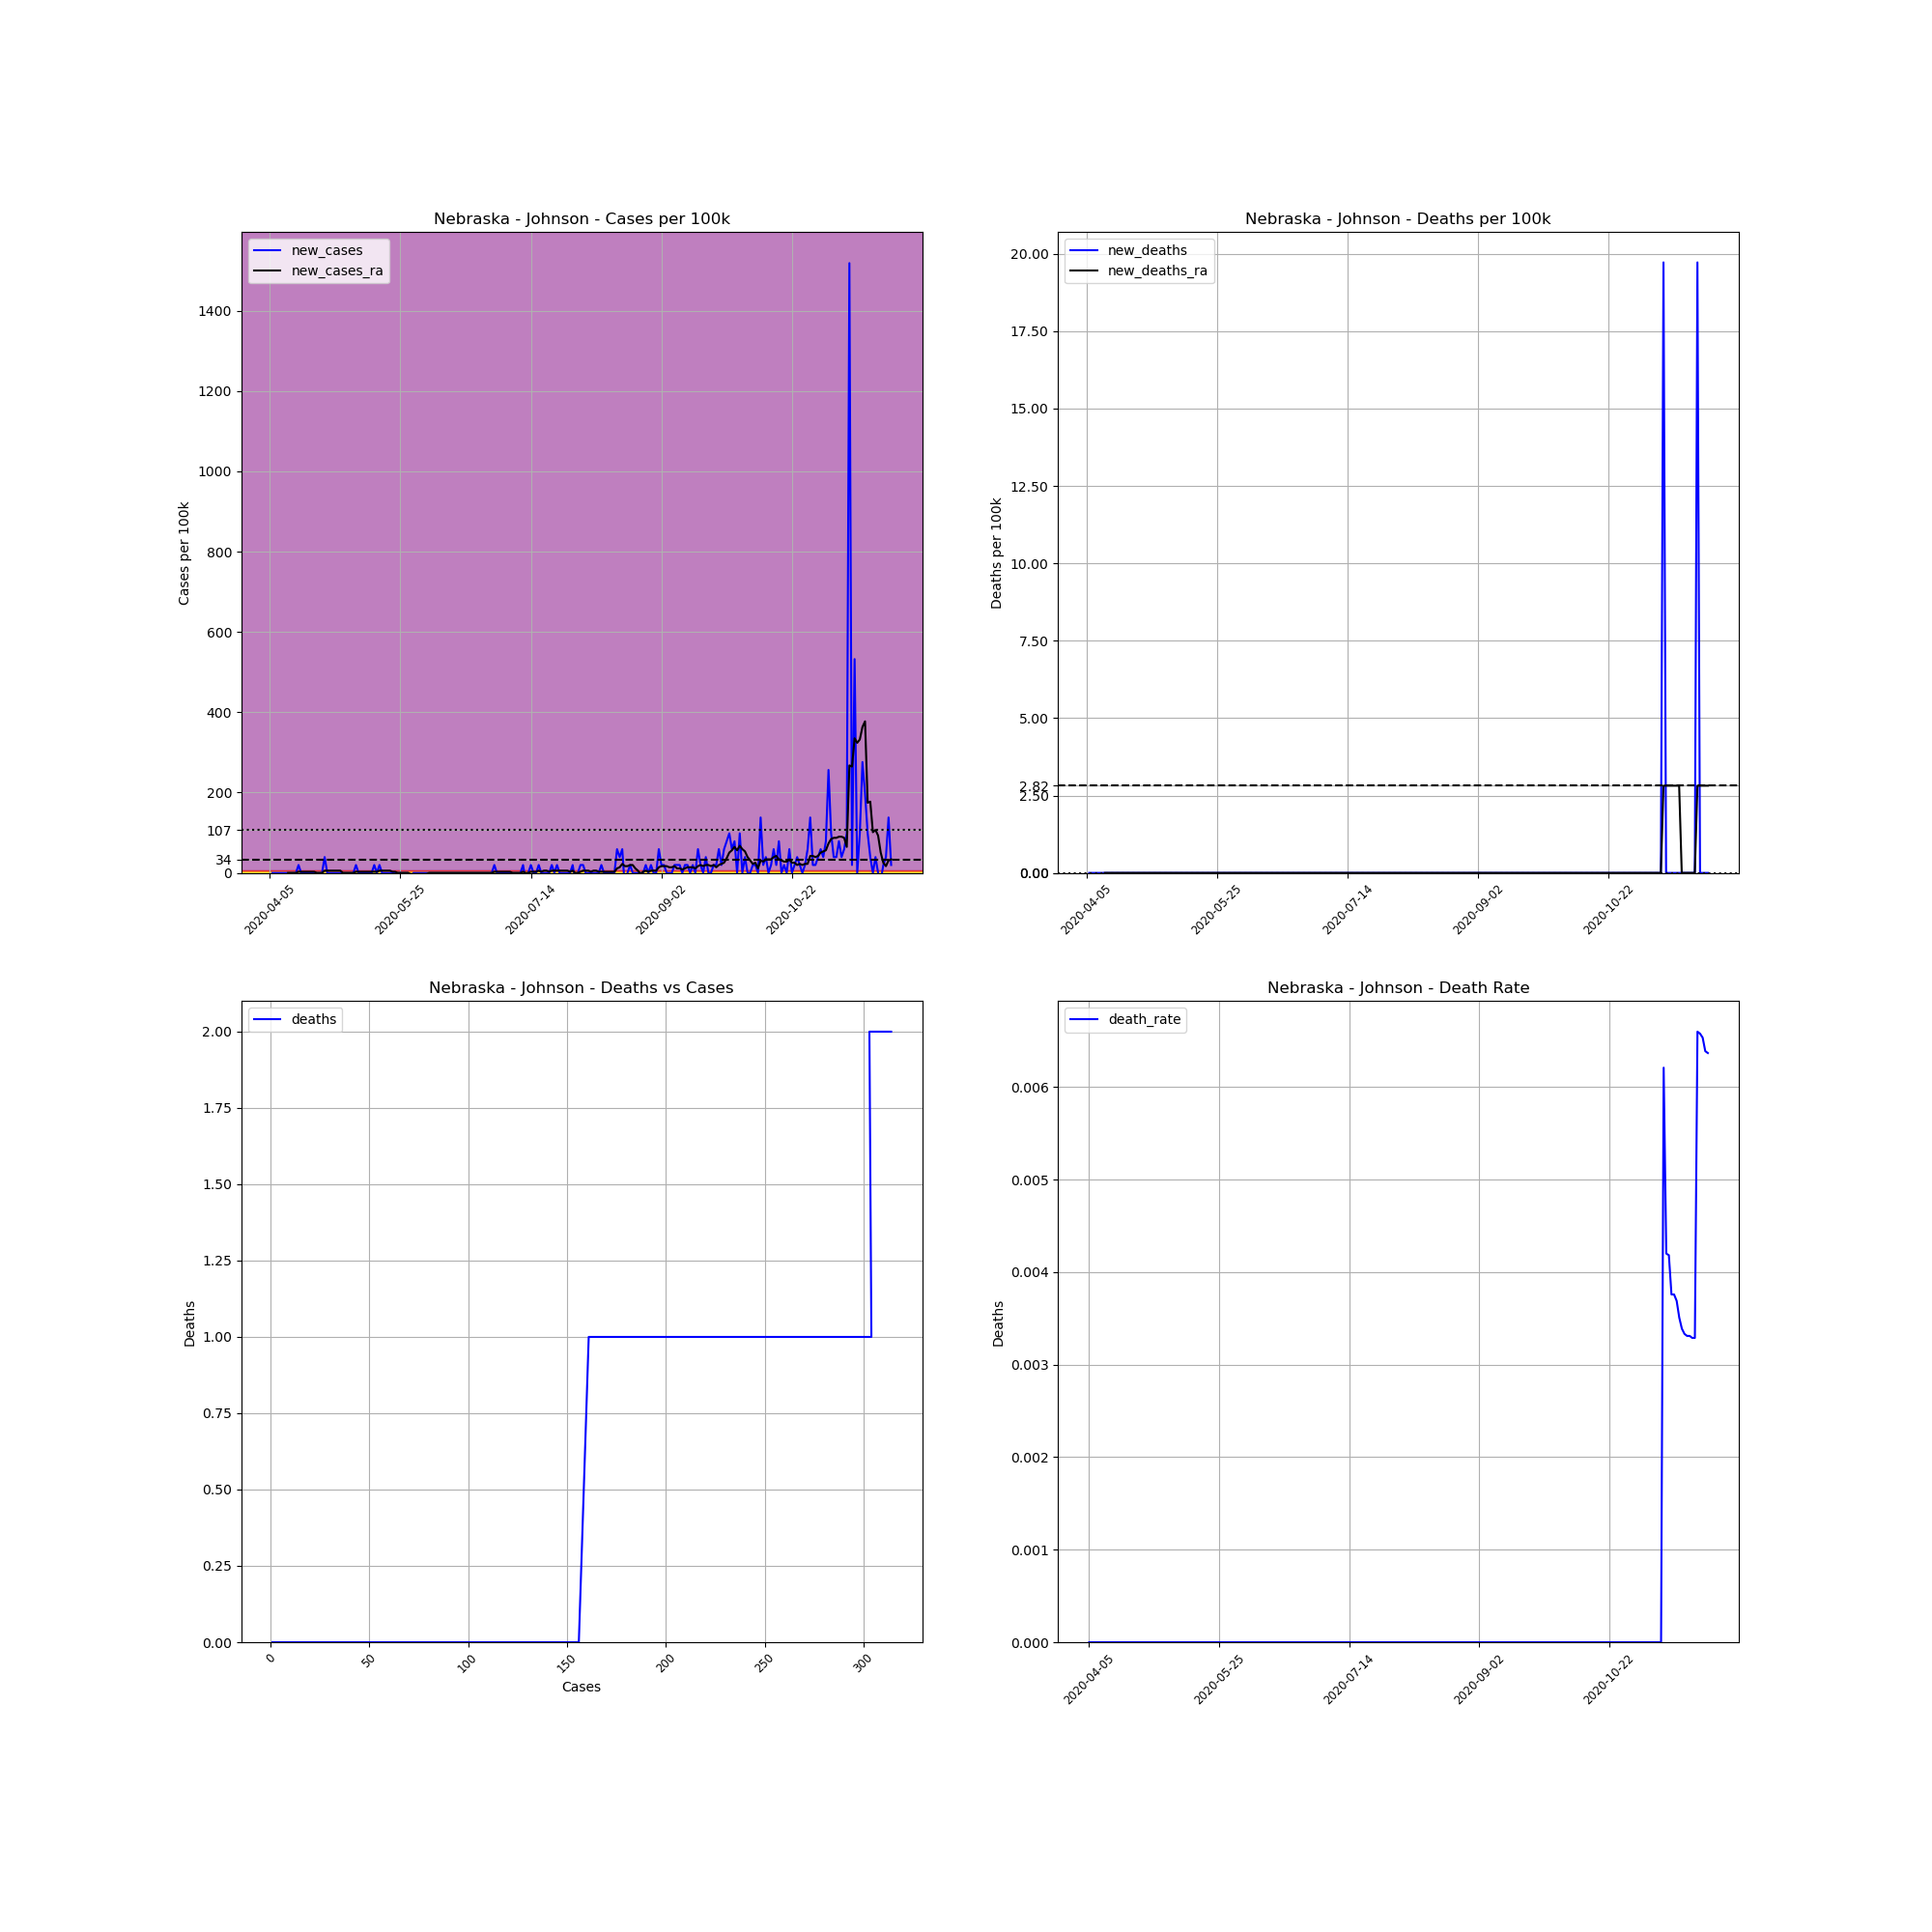

Data behind this chart, as committed beside it:
, date, county, state, fips, cases, deaths, COUNTY, STNAME, CTYNAME, POPESTIMATE2019, cases_per_100k, deaths_per_100k, death_rate, new_cases, new_deaths, new_cases_ra, new_deaths_ra
605042, 2020-04-05, Johnson, Nebraska, 31097, 1, 0.0, 97, Nebraska, Johnson, 5071, 19.72, 0.0, 0.0, , , , 
605043, 2020-04-06, Johnson, Nebraska, 31097, 1, 0.0, 97, Nebraska, Johnson, 5071, 19.72, 0.0, 0.0, 0.0, 0.0, , 
605044, 2020-04-07, Johnson, Nebraska, 31097, 1, 0.0, 97, Nebraska, Johnson, 5071, 19.72, 0.0, 0.0, 0.0, 0.0, , 
605045, 2020-04-08, Johnson, Nebraska, 31097, 1, 0.0, 97, Nebraska, Johnson, 5071, 19.72, 0.0, 0.0, 0.0, 0.0, , 
605046, 2020-04-09, Johnson, Nebraska, 31097, 1, 0.0, 97, Nebraska, Johnson, 5071, 19.72, 0.0, 0.0, 0.0, 0.0, , 
605047, 2020-04-10, Johnson, Nebraska, 31097, 1, 0.0, 97, Nebraska, Johnson, 5071, 19.72, 0.0, 0.0, 0.0, 0.0, , 
605048, 2020-04-11, Johnson, Nebraska, 31097, 1, 0.0, 97, Nebraska, Johnson, 5071, 19.72, 0.0, 0.0, 0.0, 0.0, , 
605049, 2020-04-12, Johnson, Nebraska, 31097, 1, 0.0, 97, Nebraska, Johnson, 5071, 19.72, 0.0, 0.0, 0.0, 0.0, 0.0, 0.0
605050, 2020-04-13, Johnson, Nebraska, 31097, 1, 0.0, 97, Nebraska, Johnson, 5071, 19.72, 0.0, 0.0, 0.0, 0.0, 0.0, 0.0
605051, 2020-04-14, Johnson, Nebraska, 31097, 1, 0.0, 97, Nebraska, Johnson, 5071, 19.72, 0.0, 0.0, 0.0, 0.0, 0.0, 0.0
605052, 2020-04-15, Johnson, Nebraska, 31097, 1, 0.0, 97, Nebraska, Johnson, 5071, 19.72, 0.0, 0.0, 0.0, 0.0, 0.0, 0.0
605053, 2020-04-16, Johnson, Nebraska, 31097, 2, 0.0, 97, Nebraska, Johnson, 5071, 39.44, 0.0, 0.0, 19.72, 0.0, 2.817, 0.0
605054, 2020-04-17, Johnson, Nebraska, 31097, 2, 0.0, 97, Nebraska, Johnson, 5071, 39.44, 0.0, 0.0, 0.0, 0.0, 2.817, 0.0
605055, 2020-04-18, Johnson, Nebraska, 31097, 2, 0.0, 97, Nebraska, Johnson, 5071, 39.44, 0.0, 0.0, 0.0, 0.0, 2.817, 0.0
605056, 2020-04-19, Johnson, Nebraska, 31097, 2, 0.0, 97, Nebraska, Johnson, 5071, 39.44, 0.0, 0.0, 0.0, 0.0, 2.817, 0.0
605057, 2020-04-20, Johnson, Nebraska, 31097, 2, 0.0, 97, Nebraska, Johnson, 5071, 39.44, 0.0, 0.0, 0.0, 0.0, 2.817, 0.0
605058, 2020-04-21, Johnson, Nebraska, 31097, 2, 0.0, 97, Nebraska, Johnson, 5071, 39.44, 0.0, 0.0, 0.0, 0.0, 2.817, 0.0
605059, 2020-04-22, Johnson, Nebraska, 31097, 2, 0.0, 97, Nebraska, Johnson, 5071, 39.44, 0.0, 0.0, 0.0, 0.0, 2.817, 0.0
605060, 2020-04-23, Johnson, Nebraska, 31097, 2, 0.0, 97, Nebraska, Johnson, 5071, 39.44, 0.0, 0.0, 0.0, 0.0, 0.0, 0.0
605061, 2020-04-24, Johnson, Nebraska, 31097, 2, 0.0, 97, Nebraska, Johnson, 5071, 39.44, 0.0, 0.0, 0.0, 0.0, 0.0, 0.0
605062, 2020-04-25, Johnson, Nebraska, 31097, 2, 0.0, 97, Nebraska, Johnson, 5071, 39.44, 0.0, 0.0, 0.0, 0.0, 0.0, 0.0
605063, 2020-04-26, Johnson, Nebraska, 31097, 4, 0.0, 97, Nebraska, Johnson, 5071, 78.88, 0.0, 0.0, 39.44, 0.0, 5.634, 0.0
605064, 2020-04-27, Johnson, Nebraska, 31097, 4, 0.0, 97, Nebraska, Johnson, 5071, 78.88, 0.0, 0.0, 0.0, 0.0, 5.634, 0.0
605065, 2020-04-28, Johnson, Nebraska, 31097, 4, 0.0, 97, Nebraska, Johnson, 5071, 78.88, 0.0, 0.0, 0.0, 0.0, 5.634, 0.0
605066, 2020-04-29, Johnson, Nebraska, 31097, 4, 0.0, 97, Nebraska, Johnson, 5071, 78.88, 0.0, 0.0, 0.0, 0.0, 5.634, 0.0
605067, 2020-04-30, Johnson, Nebraska, 31097, 4, 0.0, 97, Nebraska, Johnson, 5071, 78.88, 0.0, 0.0, 0.0, 0.0, 5.634, 0.0
605068, 2020-05-01, Johnson, Nebraska, 31097, 4, 0.0, 97, Nebraska, Johnson, 5071, 78.88, 0.0, 0.0, 0.0, 0.0, 5.634, 0.0
605069, 2020-05-02, Johnson, Nebraska, 31097, 4, 0.0, 97, Nebraska, Johnson, 5071, 78.88, 0.0, 0.0, 0.0, 0.0, 5.634, 0.0
605070, 2020-05-03, Johnson, Nebraska, 31097, 4, 0.0, 97, Nebraska, Johnson, 5071, 78.88, 0.0, 0.0, 0.0, 0.0, 0.0, 0.0
605071, 2020-05-04, Johnson, Nebraska, 31097, 4, 0.0, 97, Nebraska, Johnson, 5071, 78.88, 0.0, 0.0, 0.0, 0.0, 0.0, 0.0
605072, 2020-05-05, Johnson, Nebraska, 31097, 4, 0.0, 97, Nebraska, Johnson, 5071, 78.88, 0.0, 0.0, 0.0, 0.0, 0.0, 0.0
605073, 2020-05-06, Johnson, Nebraska, 31097, 4, 0.0, 97, Nebraska, Johnson, 5071, 78.88, 0.0, 0.0, 0.0, 0.0, 0.0, 0.0
605074, 2020-05-07, Johnson, Nebraska, 31097, 4, 0.0, 97, Nebraska, Johnson, 5071, 78.88, 0.0, 0.0, 0.0, 0.0, 0.0, 0.0
605075, 2020-05-08, Johnson, Nebraska, 31097, 5, 0.0, 97, Nebraska, Johnson, 5071, 98.6, 0.0, 0.0, 19.72, 0.0, 2.817, 0.0
605076, 2020-05-09, Johnson, Nebraska, 31097, 5, 0.0, 97, Nebraska, Johnson, 5071, 98.6, 0.0, 0.0, 0.0, 0.0, 2.817, 0.0
605077, 2020-05-10, Johnson, Nebraska, 31097, 5, 0.0, 97, Nebraska, Johnson, 5071, 98.6, 0.0, 0.0, 0.0, 0.0, 2.817, 0.0
605078, 2020-05-11, Johnson, Nebraska, 31097, 5, 0.0, 97, Nebraska, Johnson, 5071, 98.6, 0.0, 0.0, 0.0, 0.0, 2.817, 0.0
605079, 2020-05-12, Johnson, Nebraska, 31097, 5, 0.0, 97, Nebraska, Johnson, 5071, 98.6, 0.0, 0.0, 0.0, 0.0, 2.817, 0.0
605080, 2020-05-13, Johnson, Nebraska, 31097, 5, 0.0, 97, Nebraska, Johnson, 5071, 98.6, 0.0, 0.0, 0.0, 0.0, 2.817, 0.0
605081, 2020-05-14, Johnson, Nebraska, 31097, 5, 0.0, 97, Nebraska, Johnson, 5071, 98.6, 0.0, 0.0, 0.0, 0.0, 2.817, 0.0
605082, 2020-05-15, Johnson, Nebraska, 31097, 6, 0.0, 97, Nebraska, Johnson, 5071, 118.3, 0.0, 0.0, 19.72, 0.0, 2.817, 0.0
605083, 2020-05-16, Johnson, Nebraska, 31097, 6, 0.0, 97, Nebraska, Johnson, 5071, 118.3, 0.0, 0.0, 0.0, 0.0, 2.817, 0.0
605084, 2020-05-17, Johnson, Nebraska, 31097, 7, 0.0, 97, Nebraska, Johnson, 5071, 138, 0.0, 0.0, 19.72, 0.0, 5.634, 0.0
605085, 2020-05-18, Johnson, Nebraska, 31097, 7, 0.0, 97, Nebraska, Johnson, 5071, 138, 0.0, 0.0, 0.0, 0.0, 5.634, 0.0
605086, 2020-05-19, Johnson, Nebraska, 31097, 7, 0.0, 97, Nebraska, Johnson, 5071, 138, 0.0, 0.0, 0.0, 0.0, 5.634, 0.0
605087, 2020-05-20, Johnson, Nebraska, 31097, 7, 0.0, 97, Nebraska, Johnson, 5071, 138, 0.0, 0.0, 0.0, 0.0, 5.634, 0.0
605088, 2020-05-21, Johnson, Nebraska, 31097, 7, 0.0, 97, Nebraska, Johnson, 5071, 138, 0.0, 0.0, 0.0, 0.0, 5.634, 0.0
605089, 2020-05-22, Johnson, Nebraska, 31097, 7, 0.0, 97, Nebraska, Johnson, 5071, 138, 0.0, 0.0, 0.0, 0.0, 2.817, 0.0
605090, 2020-05-23, Johnson, Nebraska, 31097, 7, 0.0, 97, Nebraska, Johnson, 5071, 138, 0.0, 0.0, 0.0, 0.0, 2.817, 0.0
605091, 2020-05-24, Johnson, Nebraska, 31097, 7, 0.0, 97, Nebraska, Johnson, 5071, 138, 0.0, 0.0, 0.0, 0.0, 0.0, 0.0
605092, 2020-05-25, Johnson, Nebraska, 31097, 7, 0.0, 97, Nebraska, Johnson, 5071, 138, 0.0, 0.0, 0.0, 0.0, 0.0, 0.0
605093, 2020-05-26, Johnson, Nebraska, 31097, 7, 0.0, 97, Nebraska, Johnson, 5071, 138, 0.0, 0.0, 0.0, 0.0, 0.0, 0.0
605094, 2020-05-27, Johnson, Nebraska, 31097, 7, 0.0, 97, Nebraska, Johnson, 5071, 138, 0.0, 0.0, 0.0, 0.0, 0.0, 0.0
605095, 2020-05-28, Johnson, Nebraska, 31097, 7, 0.0, 97, Nebraska, Johnson, 5071, 138, 0.0, 0.0, 0.0, 0.0, 0.0, 0.0
605096, 2020-05-29, Johnson, Nebraska, 31097, 6, 0.0, 97, Nebraska, Johnson, 5071, 118.3, 0.0, 0.0, -19.72, 0.0, -2.817, 0.0
605097, 2020-05-30, Johnson, Nebraska, 31097, 6, 0.0, 97, Nebraska, Johnson, 5071, 118.3, 0.0, 0.0, 0.0, 0.0, -2.817, 0.0
605098, 2020-05-31, Johnson, Nebraska, 31097, 6, 0.0, 97, Nebraska, Johnson, 5071, 118.3, 0.0, 0.0, 0.0, 0.0, -2.817, 0.0
605099, 2020-06-01, Johnson, Nebraska, 31097, 6, 0.0, 97, Nebraska, Johnson, 5071, 118.3, 0.0, 0.0, 0.0, 0.0, -2.817, 0.0
605100, 2020-06-02, Johnson, Nebraska, 31097, 6, 0.0, 97, Nebraska, Johnson, 5071, 118.3, 0.0, 0.0, 0.0, 0.0, -2.817, 0.0
605101, 2020-06-03, Johnson, Nebraska, 31097, 6, 0.0, 97, Nebraska, Johnson, 5071, 118.3, 0.0, 0.0, 0.0, 0.0, -2.817, 0.0
... 179 more rows
